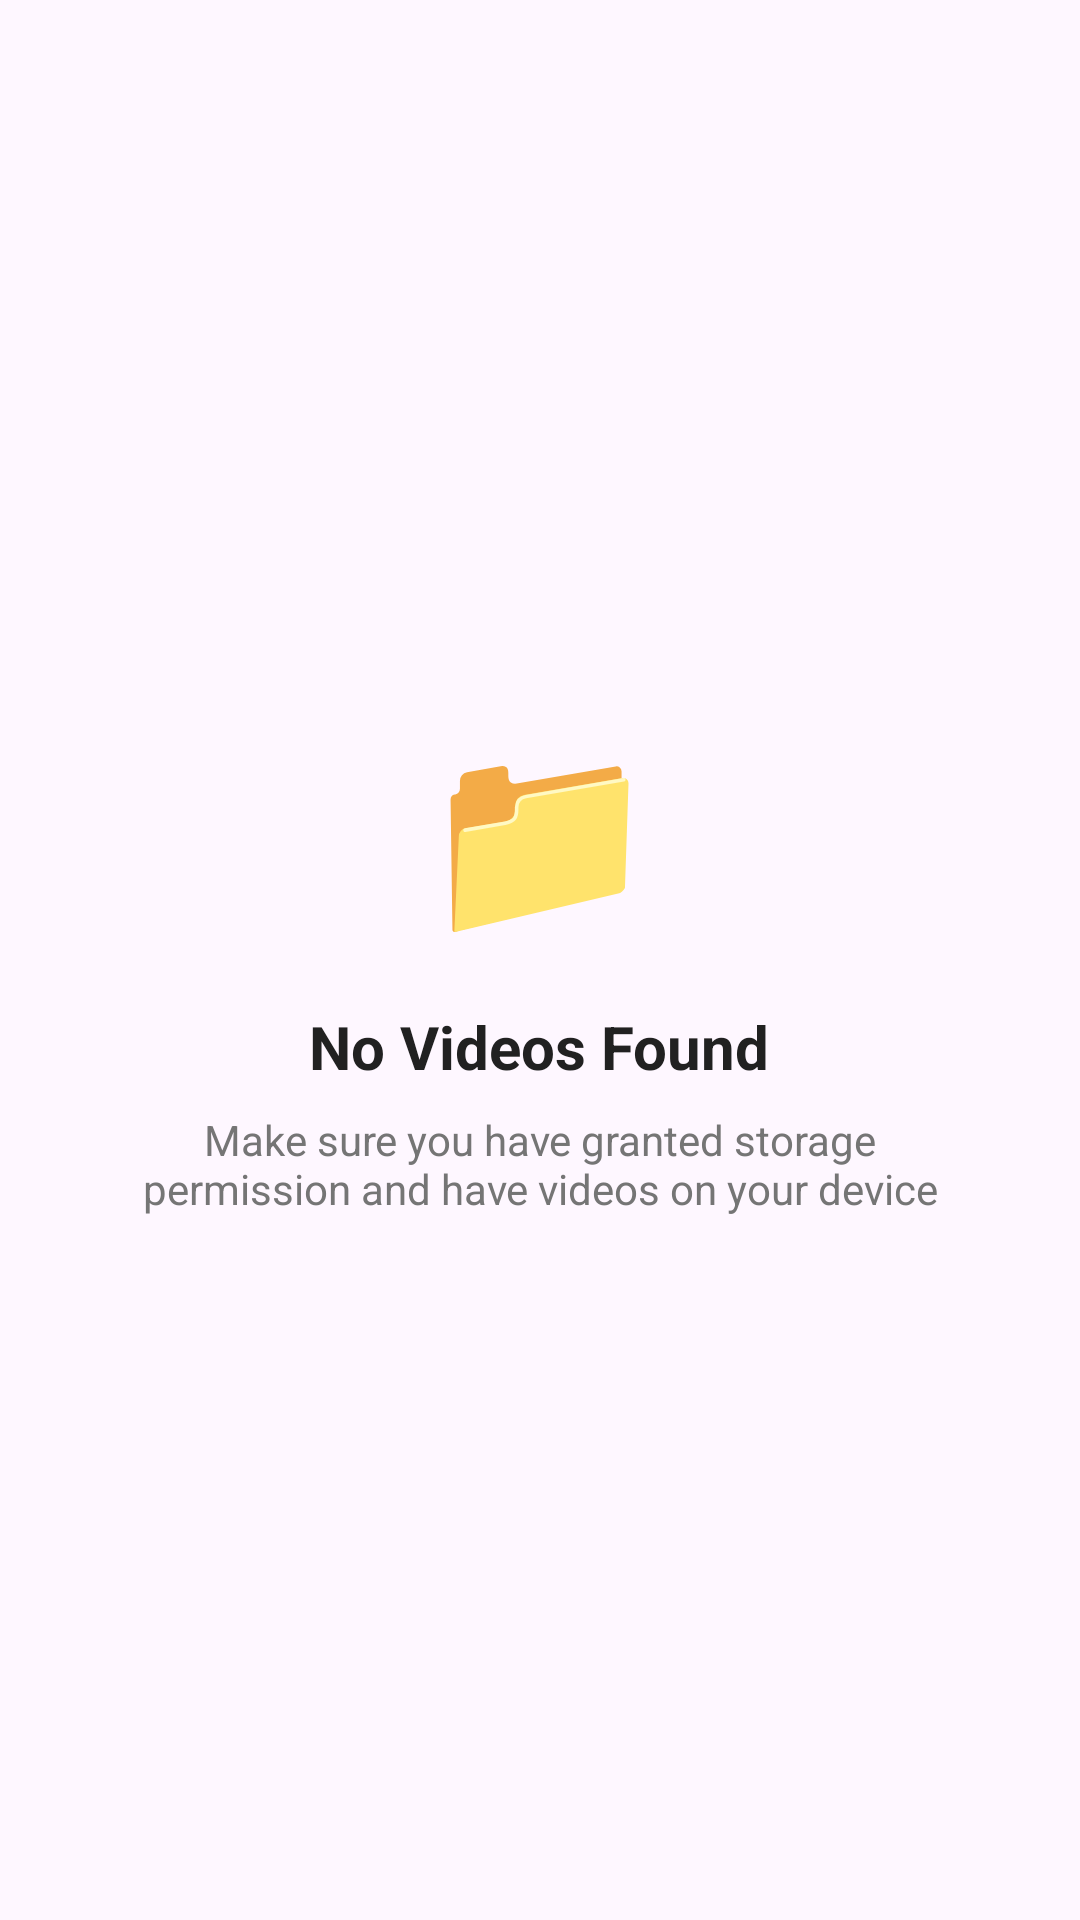

This screen was rendered from an Android layout file. Write that file and the resources it references.
<!-- AndroidManifest.xml: application theme Theme.FunFlow -->
<!-- res/layout/empty_state.xml -->
<?xml version="1.0" encoding="utf-8"?>
<LinearLayout xmlns:android="http://schemas.android.com/apk/res/android"
    android:layout_width="match_parent"
    android:layout_height="match_parent"
    android:orientation="vertical"
    android:gravity="center"
    android:padding="32dp">

    <TextView
        android:layout_width="wrap_content"
        android:layout_height="wrap_content"
        android:text="📁"
        android:textSize="64sp"
        android:gravity="center" />

    <TextView
        android:layout_width="wrap_content"
        android:layout_height="wrap_content"
        android:text="No Videos Found"
        android:textColor="#212121"
        android:textSize="20sp"
        android:textStyle="bold"
        android:layout_marginTop="16dp" />

    <TextView
        android:layout_width="wrap_content"
        android:layout_height="wrap_content"
        android:text="Make sure you have granted storage permission and have videos on your device"
        android:textColor="#757575"
        android:textSize="14sp"
        android:gravity="center"
        android:layout_marginTop="8dp" />

</LinearLayout>
<!-- resources referenced by this layout -->
<resources>
  <style name="Theme.FunFlow" parent="Base.Theme.FunFlow" />
  <style name="Base.Theme.FunFlow" parent="Theme.Material3.DayNight.NoActionBar">
          
          
      </style>
</resources>
